Run: headless pygame with SDL's dummy video driver; simulated clock (each Clock.tick advances the game by its frame time, no real sleeping); random seed 0; keys injected as events and as key.get_pressed() state; no mouse input.
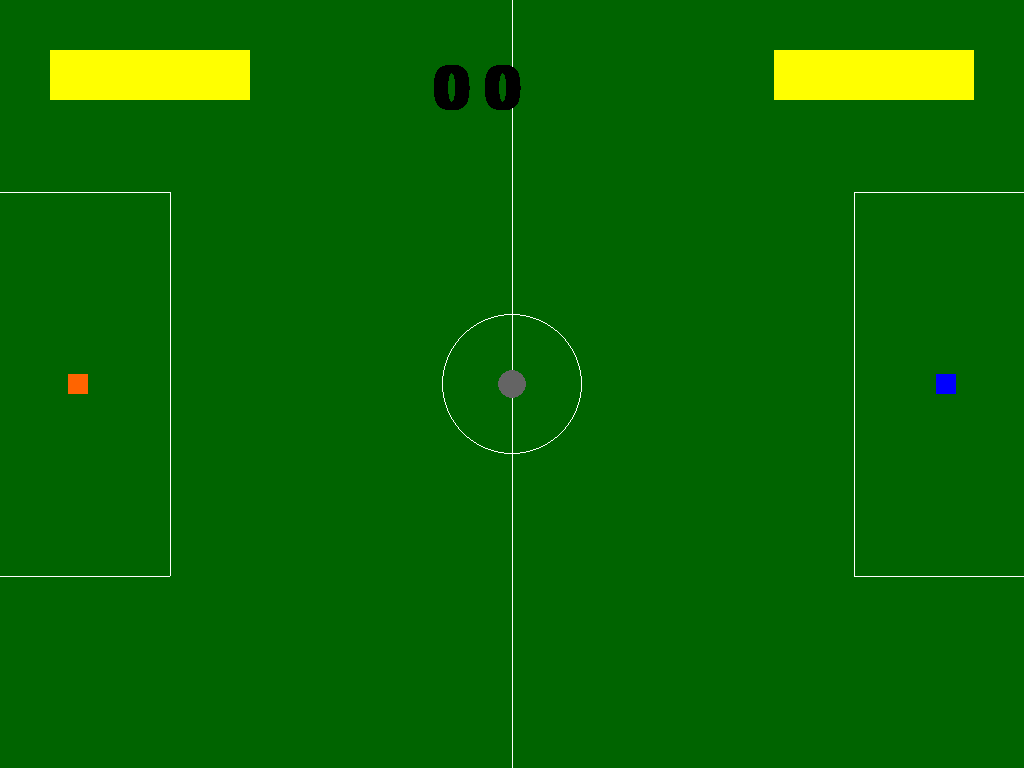
Frame 1 of 4 · flips 1–60 · no input
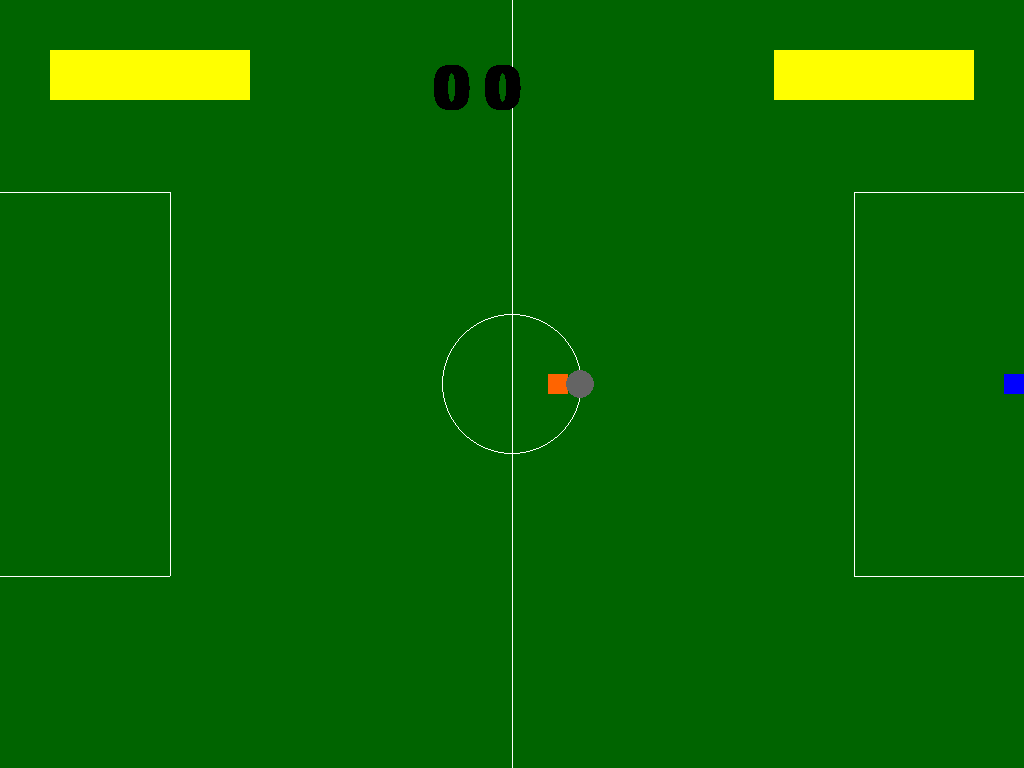
Frame 2 of 4 · flips 61–180 · tapped SPACE, RETURN · held RIGHT (→), D
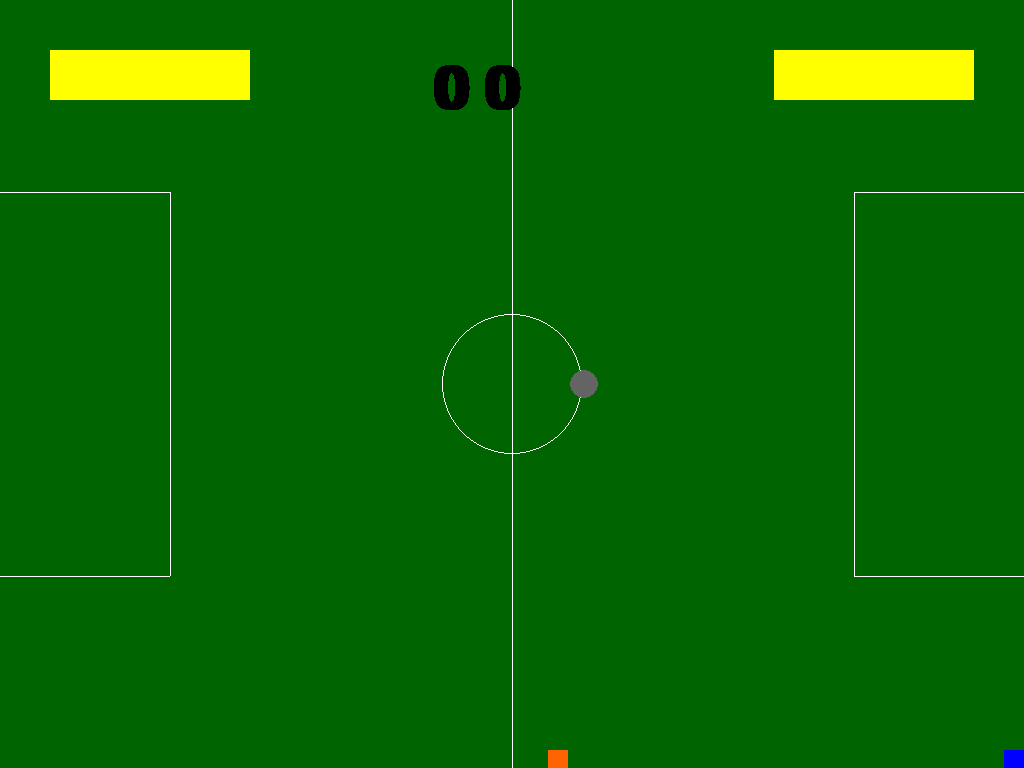
Frame 3 of 4 · flips 181–300 · held DOWN (↓), S
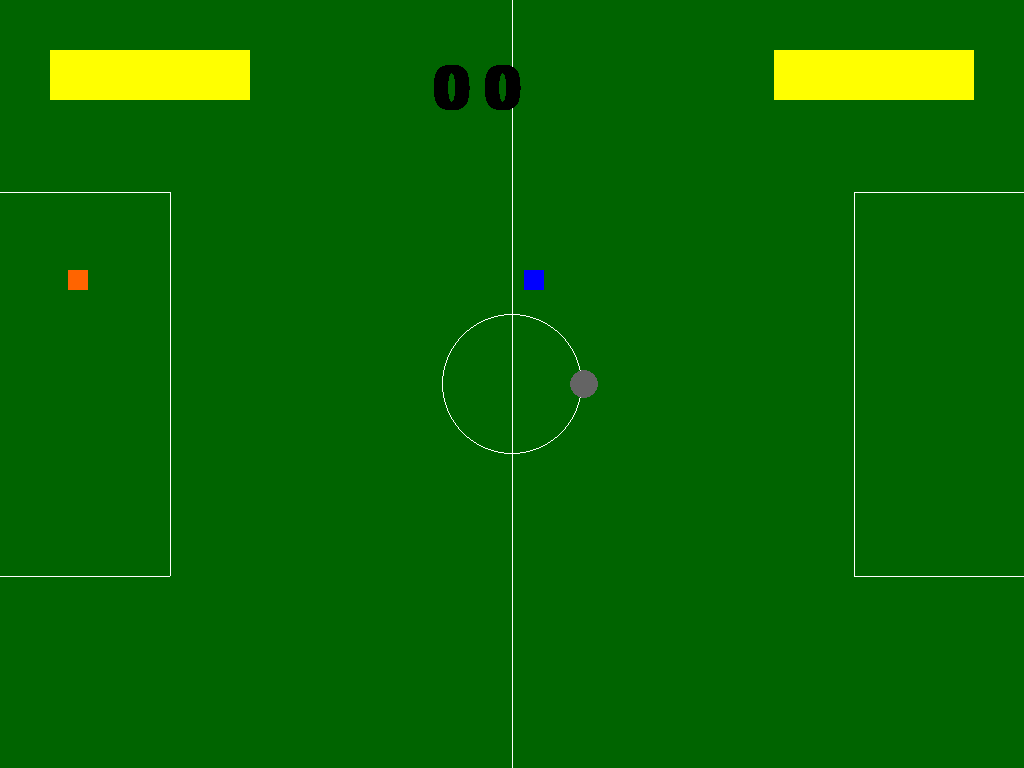
Frame 4 of 4 · flips 301–420 · held LEFT (←), A, UP (↑), W

The pygame program that drew these frames:

import pygame
from math import ceil
from math import pi
import time

# Feito por Magnus, Rudigus e Caius e Luanus

placarJ1 = 0
placarJ2 = 0

def main():
    global placarJ1
    global placarJ2
    digitos = 1
    auxPlacarJ1 = placarJ1
    while (auxPlacarJ1 >= 10):
        auxPlacarJ1 = auxPlacarJ1 / 10
        digitos += 1
    print(digitos)
    pygame.init()
    tempo = 0
    tempo1 = 0
    tempoInicial = 0
    tempoFinal = 0
    p = False
    o = True
    chute = False
    chuteAcabou = False
    infoTela = pygame.display.Info()
    largura = infoTela.current_w
    altura = infoTela.current_h
    #screen = pygame.display.set_mode((800, 600))
    screen = pygame.display.set_mode((largura, altura), pygame.FULLSCREEN)
    fontePlacar = pygame.font.SysFont("monospace", 90, 1)
    espacos = ""
    for i in range(digitos):
        espacos += " "
    textoPlacar = str(placarJ1) + espacos + str(placarJ2)
    placar = fontePlacar.render(textoPlacar, 0, (0, 0, 0))
    pygame.display.set_caption("UTEBO - %d X %d" % (placarJ1, placarJ2))
    done = True
    is_blue = True
    t=largura//2 # X do centro do círculo
    k=altura//2 # Y do centro do círculo
    tj = 20 # Tamanho do Jogador
    x = [largura - largura//15 - tj, largura//15]
    y = [altura / 2 - tj//2 , altura / 2 - tj//2]
    vel1 = 4
    vel2 = 4
    multEnergia = 1.5
    r = 14
    tb = r * 2
    energiaJ1 = 100
    energiaJ2 = 100
    custoEnergia = 1
    clock = pygame.time.Clock()
    corrida1 = False
    corrida2 = False
    while done:
        for event in pygame.event.get():
            if (event.type == pygame.QUIT):
                done = False
            if event.type == pygame.KEYDOWN and event.key == pygame.K_SPACE:
                is_blue = not is_blue
            if (event.type == pygame.KEYDOWN and event.key == pygame.K_p):
                chute = True
            if (event.type == pygame.KEYUP and event.key == pygame.K_p):
                chuteAcabou = True
            if (event.type == pygame.KEYDOWN and event.key == pygame.K_l and energiaJ1 >= custoEnergia):
                vel1 = vel1 * multEnergia
                corrida1 = True
            if (event.type == pygame.KEYUP and event.key == pygame.K_l and corrida1):
                vel1 = vel1 / multEnergia
                corrida1 = False
            if (event.type == pygame.KEYDOWN and event.key == pygame.K_g and energiaJ2 >= custoEnergia):
                vel2 = vel2 * multEnergia
                corrida2 = True
            #if(hasattr(event, "key")):
            #    print(event.type == pygame.KEYUP, event.key == pygame.K_g, corrida2, energiaJ2 < custoEnergia, corrida2)
            if (event.type == pygame.KEYUP and event.key == pygame.K_g and corrida2):
                vel2 = vel2 / multEnergia
                corrida2 = False
        if(energiaJ1 < custoEnergia and corrida1):
            vel1 = vel1 / multEnergia
            corrida1 = False
        if(energiaJ2 < custoEnergia and corrida2):
            vel2 = vel2 / multEnergia
            corrida2 = False
        # Bola enconsta no lado esquerdo
        if(t - r < 0):
            if(not(t - r < 0 and k > altura//4 and k < 3 * altura//4)):
                t = r
        # Bola encosta no lado direito
        if(t + r > largura):
            if(not(t + r > largura and k > altura//4 and k < 3 * altura // 4)):
                t = largura - (r * 3) // 2
        # Bola encosta no teto
        if(k - r < 0):
            k = r
        # Bola encosta no chão
        if(k + r > altura):
            k = altura - (r * 3) // 2
        
        distX = abs(x[0] - x[1])
        distY = abs(y[0] - y[1])
        if(x[0] < t):
            distTX = (t - r) - (x[0] + tj)
        else:
            distTX = x[0] - (t + r)
        if(x[1] < t):
            distTX1 = (t - r) - (x[1] + tj)
        else:
           distTX1 = x[1] - (t + r)
        if(y[0] > k):
            distTY = y[0] - (k + r)
        else:
            distTY = (k - r) - (y[0] + tj) 
        if(y[1] > k):
            distTY1 = y[1] - (k + r)
        else:
            distTY1 = (k - r) - (y[1] + tj)
        pressed = pygame.key.get_pressed()
        # Energia / Stamina
        if (pressed[pygame.K_l] and energiaJ1 >= custoEnergia):
            energiaJ1 -= custoEnergia
        if(pressed[pygame.K_g] and energiaJ2 >= custoEnergia):
            energiaJ2 -= custoEnergia
        # Movimento dos Jogadores (J1 e J2)
        if pressed[pygame.K_ESCAPE]:
            done = False
        if pressed[pygame.K_UP]:
            if(not(distX <= tj and abs(y[0] - vel1 - y[1]) <= tj and y[0] > y[1]) and (not(y[0] <= 0))):
                y[0] -= vel1
        if pressed[pygame.K_DOWN]:
            if(not(distX <= tj and abs(y[0] + vel1 - y[1]) <= tj and y[0] < y[1]) and (not(y[0]+tj >= altura))):
                y[0] += vel1
        if pressed[pygame.K_LEFT]:
            if(not(abs(x[0] - vel1 - x[1]) <= tj and distY <= tj and x[0] > x[1]) and (not(x[0] <= 0))):
                x[0] -= vel1
        if pressed[pygame.K_RIGHT]:
            if(not(abs(x[0] + vel1 - x[1]) <= tj and distY <= tj and x[0] < x[1]) and (not(x[0] + tj >= largura))):
                x[0] += vel1
        if pressed[pygame.K_w]:
            if(not(distX <= tj and abs(y[0] - (y[1] - vel2)) <= tj and y[1] > y[0]) and (not(y[1] <= 0))):
                y[1] -= vel2
        if pressed[pygame.K_s]:
            if(not(distX <= tj and abs(y[0] - (y[1] + vel2)) <= tj and y[1] < y[0]) and (not(y[1]+tj >= altura))):
                y[1] += vel2
        if pressed[pygame.K_a]:
            if(not(abs(x[0] - (x[1] - vel2)) <= tj and distY <= tj and x[1] > x[0]) and (not(x[1] <= 0))):
                x[1] -= vel2
        if pressed[pygame.K_d]:
            if(not(abs(x[0] - (x[1] + vel2)) <= tj and distY <= tj and x[1] < x[0]) and (not(x[1]+tj >= largura))):
                x[1] += vel2
        # Movimento da Bola
        velBola1 = ceil(vel1)
        velBola2 = ceil(vel2)
        # Movimento da Bola pra Direita (J1)
        if(distTX<=0 and x[0]<t and distTY <= -4):
            t += velBola1
            if pressed[pygame.K_RCTRL]:
##                clock = pygame.time.Clock()
##                clock.tick()
##                clock.tick()
##                clock.get_time()
                velchute = 0
                tempo1 = int(time.time())
                while(o):
                    clock = pygame.time.Clock()
                    clock.tick()
                    if(not(event.type == pygame.KEYUP and event.type == pygame.K_RCTRL)):
                        o = False
                    clock.tick()
                    clock.get_time()
                    velchute = 0
                else:
                    tempo2 = clock.get_time()
                    velchute = 16 + tempo2
                    print(tempo2 - tempo1)
                p = True
        # Movimento da Bola pra Esquerda (J1)
        if(distTX<=0 and x[0]>t and distTY <= -(velBola1)):
            t -= velBola1
##            if pressed[pygame.K_RCTRL]:
####                clock = pygame.time.Clock()
####                clock.tick()
####                clock.tick()
####                clock.get_time()
##                velchute = 0
##                clock = pygame.time.Clock()
##                tempo = int(time.time())
            if(chute):
                tempoInicial = time.time()
                print("EITAAA")
                chute = False
            if(chuteAcabou):
                print("OITTTTEEE")
                if(tempoFinal ==1):
                    tempoFinal =0
                    tempoInicial =0
                    chuteAcabou = False
                    velchute = 8
                else:    
                    tempoFinal = time.time()
                    tempoPercorrido = int(round((tempoFinal - tempoInicial), 3) * 1000)
                    print(tempoPercorrido)
                    chuteAcabou = False
                    velchute = tempoPercorrido // 30
                p = True
        elif(distTX>= 50):
            tempoInicial = 0
            tempoFinal = 1
        # Movimento da Bola pra Direita (J2)
        if(distTX1<=0 and x[1]<t and distTY1 <= -(velBola2)):
            t += velBola2
        # Movimento da Bola pra Esquerda (J2)
        if(distTX1<=0 and x[1]>t and distTY1 <= -(velBola2)):
            t -= velBola2
        # Movimento da Bola pra Baixo (J1)
        if(distTY<=0 and y[0]<k and distTX <= -(velBola1)):
            k += velBola1
        # Movimento da Bola pra Cima (J1)
        if(distTY<=0 and y[0]>k and distTX <= -(velBola1)):
            k -= velBola1
        # Movimento da Bola pra Baixo (J2)
        if(distTY1 <= 0 and y[1]<k and distTX1 <= -(velBola2)):
            k += velBola2
        # Movimento da Bola pra Cima (J2)
        if(distTY1 <= 0 and y[1]>k and distTX1 <= -(velBola2)):
            k -= velBola2
        # Gol do J2
        if(t + r > largura and k > altura//4 and k < 3 * altura // 4):
            print("GOL DO CAIO") # colocar isso no display, ou apagar
            placarJ1 += 1
            return main()
        # Gol do J1
        if(t - r < 0 and k > altura//4 and k < 3 * altura // 4):
            print("GOL DO MAGNUS") # colocar isso no display, ou apagar
            placarJ2 += 1
            return main()
        # Ferramenta de Debug
        if pressed[pygame.K_o]:
            print("jogador 1: ", distTX, distTY, "jogador 2: ", distTX1, distTY1 , t , k)
        screen.fill((0, 0, 0))
        if(p):
            if(x[0]<t):
                t += velchute
                velchute -= 1
                if(velchute<=0):
                    p = False
                    velchute = 0
            else:
                t -= velchute
                velchute -=1
                if(velchute<=0):
                    p = False
                    velchute = 0
        if is_blue:
            blue = (0, 0, 255)
            black = (0,0,0)
            orange = (255, 100, 0)
            white = (255,255,255)
            darkGreen = (0,100,0)
            cinza = (100, 100, 100)
            yellow = (255, 255, 0)
        # Gramado
        pygame.draw.rect(screen,darkGreen,pygame.Rect(0,0,largura,altura))
        # Círcunferência Central
        pygame.draw.circle(screen,white,[largura//2,altura//2],70,1)
        # Linha Central
        pygame.draw.rect(screen,white,pygame.Rect(largura//2,0,1,altura))
        # Área Esquerda
        pygame.draw.rect(screen,white,pygame.Rect(0,altura//4,170,1))
        pygame.draw.rect(screen,white,pygame.Rect(0,3 * altura//4,170,1))
        pygame.draw.rect(screen,white,pygame.Rect(170,altura//4,1,altura//2))
        # Área Direita
        pygame.draw.rect(screen,white,pygame.Rect(largura - 170,altura//4,170,1))
        pygame.draw.rect(screen,white,pygame.Rect(largura - 170,3 * altura//4,170,1))
        pygame.draw.rect(screen,white,pygame.Rect(largura - 170,altura//4,1,altura//2))
        # Jogadores de Futebol
        pygame.draw.rect(screen, blue, pygame.Rect(x[0], y[0], tj, tj))
        pygame.draw.rect(screen, orange, pygame.Rect(x[1], y[1], tj, tj))
        # Bola
        pygame.draw.circle(screen, cinza, [t,k], r)
        pygame.draw.circle(screen, cinza, [t,k], r)
        # Barra de Energia Direita
        pygame.draw.rect(screen, yellow, pygame.Rect(largura - 50 - energiaJ1 * 2, 50, energiaJ1 * 2, 50))
        # Barra de Energia Esquerda
        pygame.draw.rect(screen, yellow, pygame.Rect(50, 50, energiaJ2 * 2, 50))
        # Placar
        screen.blit(placar, (largura//2 - 80 * digitos, 60))
        pygame.display.flip()
        # Energia / Stamina
        if(energiaJ1 < 100):
            energiaJ1 += custoEnergia / 7
        else:
            energiaJ1 = 100
        if(energiaJ2 < 100):
            energiaJ2 += custoEnergia / 7
        else:
            energiaJ2 = 100
        clock.tick(60)

main()
pygame.quit()
